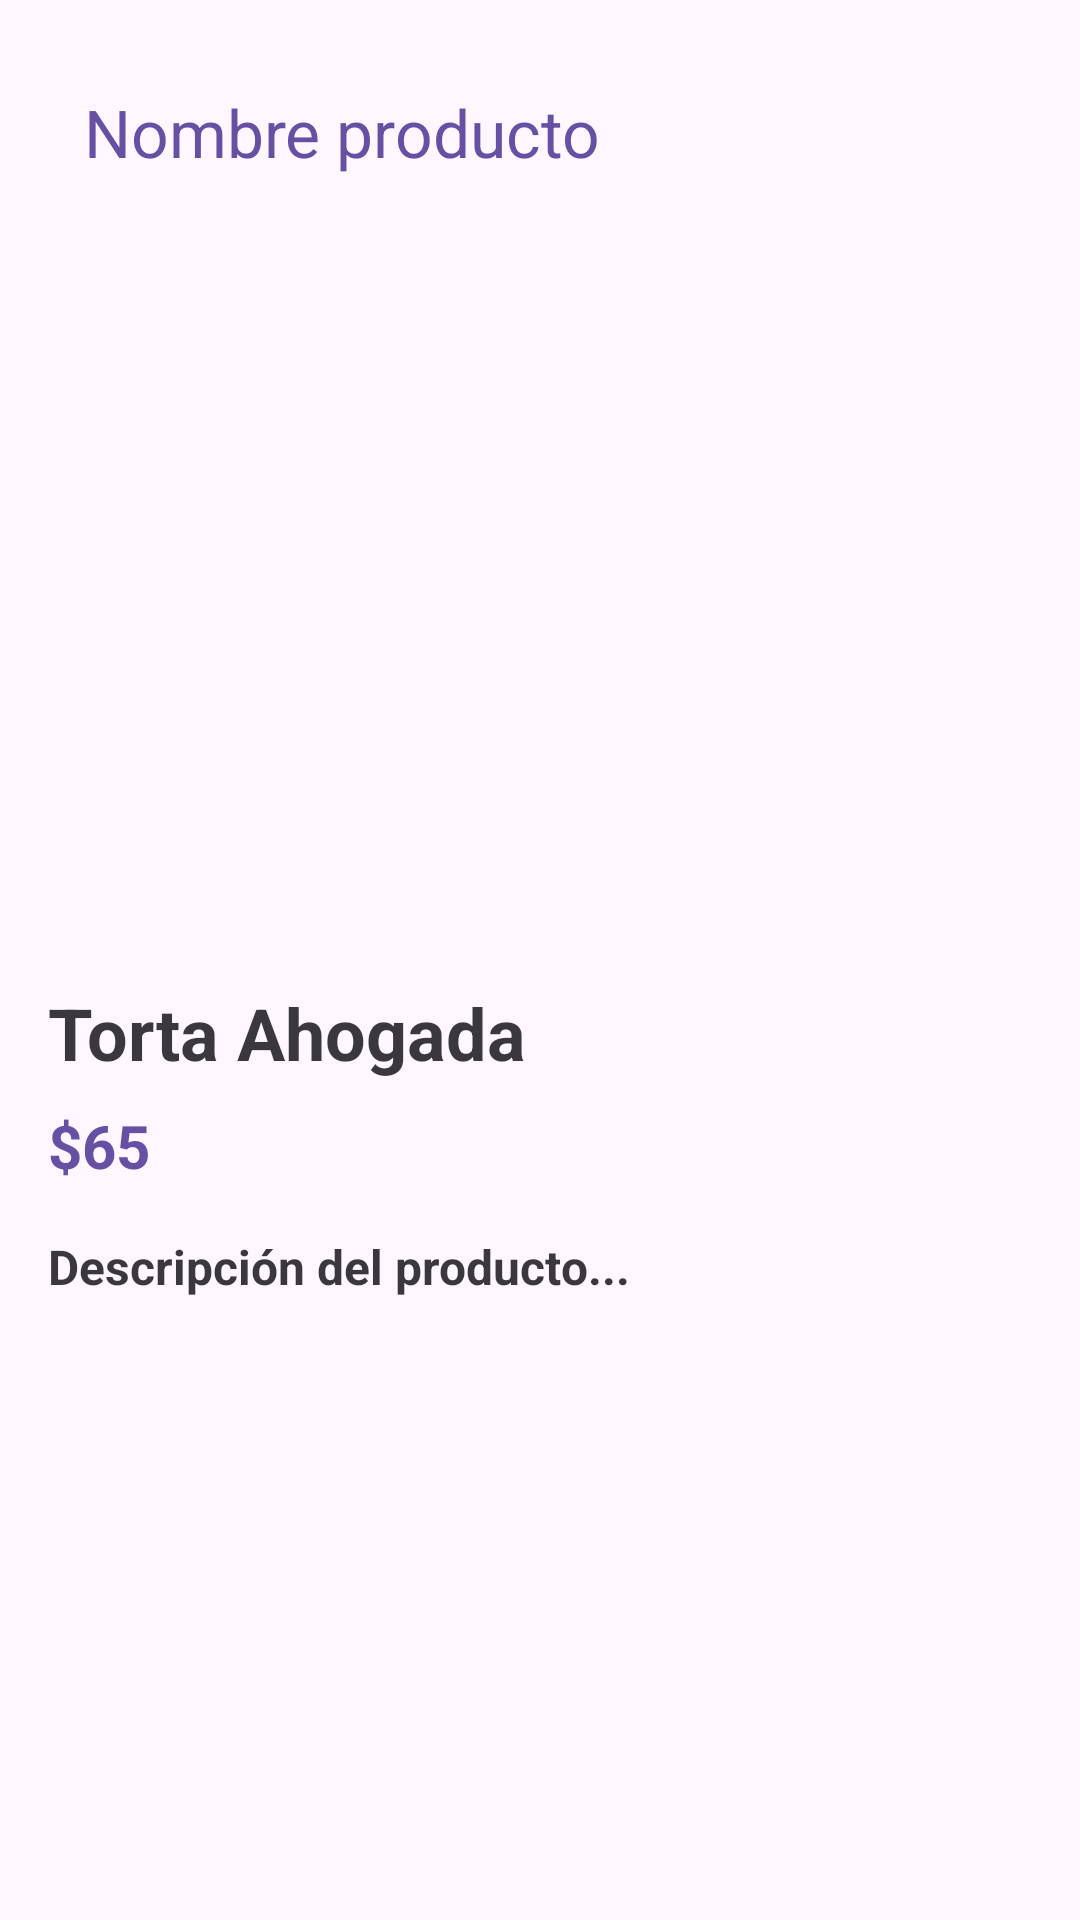

Produce the Android XML layout that renders to this screen, including the resource entries it uses.
<!-- AndroidManifest.xml: application theme Theme.ApPetito -->
<!-- res/layout/activity_detail.xml -->
<?xml version="1.0" encoding="utf-8"?>
<androidx.constraintlayout.widget.ConstraintLayout
    android:id="@+id/main"
    xmlns:android="http://schemas.android.com/apk/res/android"
    xmlns:app="http://schemas.android.com/apk/res-auto"
    android:layout_width="match_parent"
    android:layout_height="match_parent"
    android:background="?attr/colorSurface">

    <com.google.android.material.appbar.MaterialToolbar
        android:id="@+id/materialToolbar"
        android:layout_width="0dp"
        android:layout_height="wrap_content"
        android:layout_margin="12dp"
        app:layout_constraintTop_toTopOf="parent"
        app:layout_constraintStart_toStartOf="parent"
        app:layout_constraintEnd_toEndOf="parent"
        app:title="Nombre producto"
        app:titleTextColor="?attr/colorPrimary" />

    <ImageView
        android:id="@+id/imagenProducto"
        android:layout_width="220dp"
        android:layout_height="220dp"
        android:layout_marginTop="16dp"
        android:background="@drawable/bg_image"
        android:clipToOutline="true"
        android:scaleType="centerCrop"
        app:layout_constraintTop_toBottomOf="@id/materialToolbar"
        app:layout_constraintStart_toStartOf="parent"
        app:layout_constraintEnd_toEndOf="parent"/>

    <TextView
        android:id="@+id/nombreProducto"
        android:layout_width="0dp"
        android:layout_height="wrap_content"
        android:layout_marginTop="16dp"
        android:layout_marginHorizontal="16dp"
        android:text="Torta Ahogada"
        android:textSize="24sp"
        android:textStyle="bold"
        android:textColor="@color/material_on_surface_emphasis_high_type"
        app:layout_constraintTop_toBottomOf="@id/imagenProducto"
        app:layout_constraintStart_toStartOf="parent"
        app:layout_constraintEnd_toEndOf="parent" />

    <TextView
        android:id="@+id/precioProducto"
        android:layout_width="wrap_content"
        android:layout_height="wrap_content"
        android:layout_marginTop="8dp"
        android:layout_marginStart="16dp"
        android:text="$65"
        android:textSize="20sp"
        android:textStyle="bold"
        android:textColor="?attr/colorPrimary"
        app:layout_constraintTop_toBottomOf="@id/nombreProducto"
        app:layout_constraintStart_toStartOf="parent" />

    <TextView
        android:id="@+id/descripcionProducto"
        android:layout_width="0dp"
        android:layout_height="wrap_content"
        android:layout_marginTop="16dp"
        android:layout_marginHorizontal="16dp"
        android:text="Descripción del producto..."
        android:textSize="16sp"
        android:textColor="@color/material_on_surface_emphasis_high_type"
        app:layout_constraintTop_toBottomOf="@id/precioProducto"
        app:layout_constraintStart_toStartOf="parent"
        app:layout_constraintEnd_toEndOf="parent" />

</androidx.constraintlayout.widget.ConstraintLayout>
<!-- resources referenced by this layout -->
<resources>
  <style name="Theme.ApPetito" parent="Base.Theme.ApPetito" />
  <style name="Base.Theme.ApPetito" parent="Theme.Material3.DayNight.NoActionBar">
          <item name="android:textSize">20sp</item>
          <item name="android:textStyle">bold</item>
          <item name="android:colorControlNormal">?attr/colorOnPrimaryContainer</item>
      </style>
</resources>
